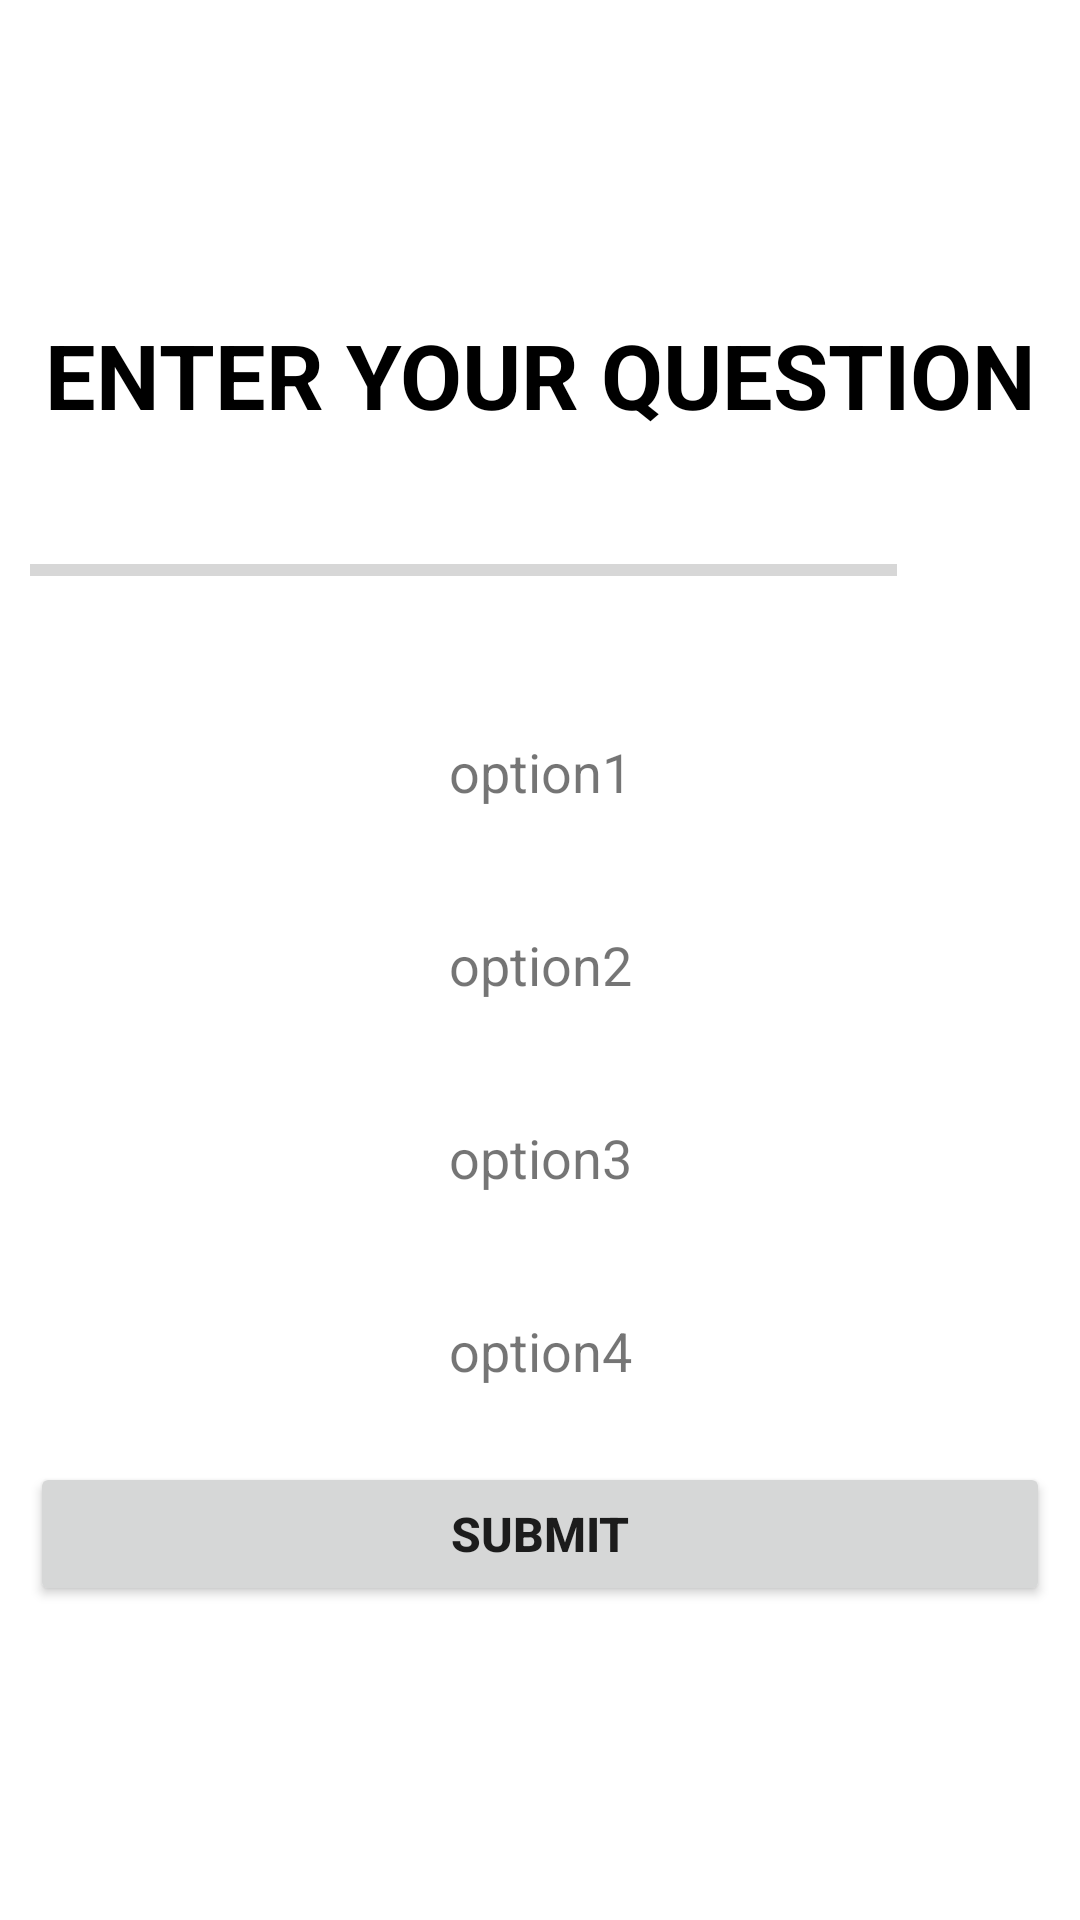

Produce the Android XML layout that renders to this screen, including the resource entries it uses.
<!-- AndroidManifest.xml: application theme Theme.QuriosityQuiz -->
<!-- res/layout/activity_cur_affairs.xml -->
<?xml version="1.0" encoding="utf-8"?>
<LinearLayout xmlns:android="http://schemas.android.com/apk/res/android"
    xmlns:app="http://schemas.android.com/apk/res-auto"
    xmlns:tools="http://schemas.android.com/tools"
    android:layout_width="match_parent"
    android:layout_height="match_parent"
    tools:context=".wildlife"
    android:orientation="vertical"
    android:gravity="center"
    android:padding="10dp"
    android:background="@drawable/news3">

    <TextView
        android:id="@+id/question_text"
        android:layout_width="match_parent"
        android:layout_height="wrap_content"
        android:gravity="center"
        android:text="ENTER YOUR QUESTION"
        android:textSize="30sp"
        android:textStyle="bold"
        android:textColor="@color/black"/>

    <LinearLayout
        android:layout_width="match_parent"
        android:layout_height="wrap_content"
        android:orientation="horizontal"
        android:layout_marginTop="20dp"
        android:gravity="center_vertical">
        <ProgressBar
            android:id="@+id/progress_bar"
            android:layout_width="0dp"
            android:layout_height="wrap_content"
            android:layout_weight="1"
            android:minHeight="50dp"
            style="?android:progressBarStyleHorizontal"
            android:progress="0"
            android:max="5"/>

        <TextView
            android:id="@+id/progress_text"
            android:layout_width="wrap_content"
            android:layout_height="wrap_content"
            android:text="1/5"
            android:textSize="20sp"
            android:padding="10dp"
            android:textColor="@color/white"/>
    </LinearLayout>
    <TextView
        android:id="@+id/opt_1"
        android:layout_width="match_parent"
        android:layout_height="wrap_content"
        android:text="option1"
        android:gravity="center"
        android:layout_marginTop="20dp"
        android:textSize="18sp"
        android:padding="10dp"
        android:background="@drawable/question_option"/>

    <TextView
        android:id="@+id/opt_2"
        android:layout_width="match_parent"
        android:layout_height="wrap_content"
        android:text="option2"
        android:gravity="center"
        android:layout_marginTop="20dp"
        android:textSize="18sp"
        android:padding="10dp"
        android:background="@drawable/question_option"/>

    <TextView
        android:id="@+id/opt_3"
        android:layout_width="match_parent"
        android:layout_height="wrap_content"
        android:text="option3"
        android:gravity="center"
        android:layout_marginTop="20dp"
        android:textSize="18sp"
        android:padding="10dp"
        android:background="@drawable/question_option"/>

    <TextView
        android:id="@+id/opt_4"
        android:layout_width="match_parent"
        android:layout_height="wrap_content"
        android:text="option4"
        android:gravity="center"
        android:layout_marginTop="20dp"
        android:padding="10dp"
        android:textSize="18sp"
        android:background="@drawable/question_option"/>

    <Button
        android:id="@+id/submit"
        android:layout_width="match_parent"
        android:layout_height="wrap_content"
        android:layout_marginTop="15dp"
        android:text="SUBMIT"
        android:textSize="16dp"
        android:textStyle="bold"/>
</LinearLayout>
<!-- resources referenced by this layout -->
<resources>
  <style name="Theme.QuriosityQuiz" parent="Theme.MaterialComponents.DayNight.DarkActionBar">
          
          <item name="colorPrimary">@color/purple_500</item>
          <item name="colorPrimaryVariant">@color/purple_700</item>
          <item name="colorOnPrimary">@color/white</item>
          
          <item name="colorSecondary">@color/teal_200</item>
          <item name="colorSecondaryVariant">@color/teal_700</item>
          <item name="colorOnSecondary">@color/black</item>
          
          <item name="android:statusBarColor" tools:targetApi="l">?attr/colorPrimaryVariant</item>
          
      </style>
  <!-- not gathered from this repository: default colours our renderer supplied (Android Studio template values) -->
  <color name="purple_500">#FF6200EE</color>
  <color name="purple_700">#FF3700B3</color>
  <color name="teal_200">#FF03DAC5</color>
  <color name="teal_700">#FF018786</color>
  <color name="black">#FF000000</color>
  <color name="white">#FFFFFFFF</color>
</resources>
